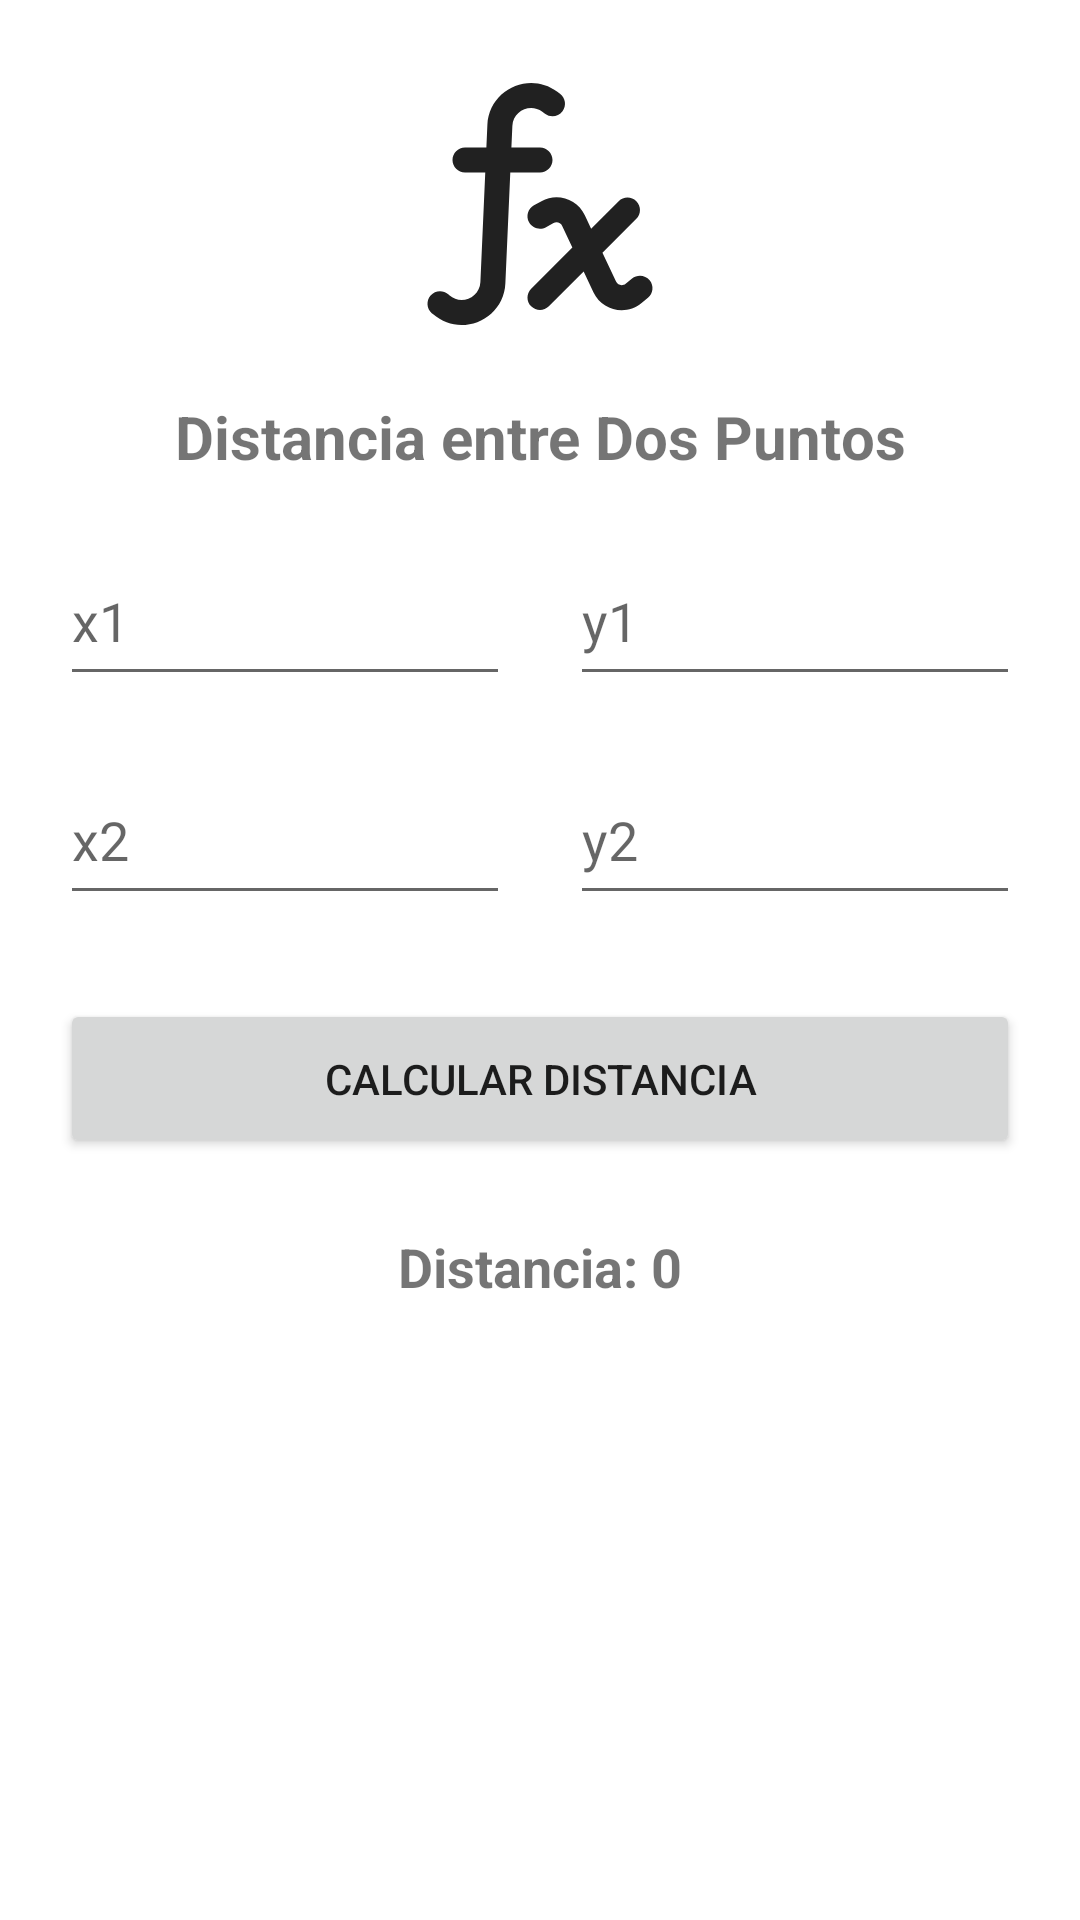

Reconstruct the res/layout file that produces this screen, plus the resources it refers to.
<!-- AndroidManifest.xml: application theme Theme.PracticasParcial2 -->
<!-- res/layout/activity_practica1.xml -->
<?xml version="1.0" encoding="utf-8"?>
<androidx.constraintlayout.widget.ConstraintLayout xmlns:android="http://schemas.android.com/apk/res/android"
    xmlns:app="http://schemas.android.com/apk/res-auto"
    xmlns:tools="http://schemas.android.com/tools"
    android:layout_width="match_parent"
    android:layout_height="match_parent"
    android:id="@+id/main"
    tools:context=".Practica1Activity">

    <ImageView
        android:id="@+id/imgP1"
        android:layout_width="100dp"
        android:layout_height="100dp"
        android:layout_marginTop="20dp"
        app:layout_constraintEnd_toEndOf="parent"
        app:layout_constraintStart_toStartOf="parent"
        app:layout_constraintTop_toTopOf="parent"
        app:srcCompat="@drawable/math_formula" />

    <TextView
        android:id="@+id/txtTituloP1"
        android:layout_width="match_parent"
        android:layout_height="wrap_content"
        android:layout_marginTop="12dp"
        android:text="Distancia entre Dos Puntos"
        android:gravity="center"
        android:textSize="20dp"
        android:textStyle="bold"
        app:layout_constraintTop_toBottomOf="@+id/imgP1" />

    <EditText
        android:id="@+id/edtX1"
        android:layout_width="0dp"
        android:layout_height="53dp"
        android:layout_marginStart="20dp"
        android:layout_marginTop="20dp"
        android:layout_marginEnd="10dp"
        android:hint="x1"
        android:inputType="numberSigned|numberDecimal"
        app:layout_constraintEnd_toStartOf="@+id/edtY1"
        app:layout_constraintStart_toStartOf="parent"
        app:layout_constraintTop_toBottomOf="@+id/txtTituloP1" />

    <EditText
        android:id="@+id/edtY1"
        android:layout_width="0dp"
        android:layout_height="53dp"
        android:layout_marginStart="10dp"
        android:layout_marginTop="20dp"
        android:layout_marginEnd="20dp"
        android:hint="y1"
        android:inputType="numberSigned|numberDecimal"
        app:layout_constraintEnd_toEndOf="parent"
        app:layout_constraintStart_toEndOf="@+id/edtX1"
        app:layout_constraintTop_toBottomOf="@+id/txtTituloP1" />

    <EditText
        android:id="@+id/edtX2"
        android:layout_width="0dp"
        android:layout_height="53dp"
        android:layout_marginStart="20dp"
        android:layout_marginTop="20dp"
        android:layout_marginEnd="10dp"
        android:hint="x2"
        android:inputType="numberSigned|numberDecimal"
        app:layout_constraintEnd_toStartOf="@+id/edtY2"
        app:layout_constraintStart_toStartOf="parent"
        app:layout_constraintTop_toBottomOf="@+id/edtX1" />

    <EditText
        android:id="@+id/edtY2"
        android:layout_width="0dp"
        android:layout_height="53dp"
        android:layout_marginStart="10dp"
        android:layout_marginTop="20dp"
        android:layout_marginEnd="20dp"
        android:hint="y2"
        android:inputType="numberSigned|numberDecimal"
        app:layout_constraintEnd_toEndOf="parent"
        app:layout_constraintStart_toEndOf="@+id/edtX2"
        app:layout_constraintTop_toBottomOf="@+id/edtY1" />

    <Button
        android:id="@+id/btnCalcularDistancia"
        android:layout_width="match_parent"
        android:layout_height="53dp"
        android:layout_marginHorizontal="20dp"
        android:layout_marginTop="28dp"
        android:text="Calcular Distancia"
        app:layout_constraintTop_toBottomOf="@+id/edtX2" />

    <TextView
        android:id="@+id/txtResultadoDistancia"
        android:layout_width="match_parent"
        android:layout_height="wrap_content"
        android:layout_marginTop="24dp"
        android:gravity="center"
        android:text="Distancia: 0"
        android:textSize="18sp"
        android:textStyle="bold"
        app:layout_constraintTop_toBottomOf="@+id/btnCalcularDistancia" />

</androidx.constraintlayout.widget.ConstraintLayout>
<!-- resources referenced by this layout -->
<resources>
  <!-- drawable math_formula (drawable) -->
  <vector xmlns:android="http://schemas.android.com/apk/res/android"
      android:width="800dp"
      android:height="800dp"
      android:viewportWidth="24"
      android:viewportHeight="24">
    <path
        android:pathData="M12.187,4.14C11.223,3.417 9.842,4.069 9.789,5.274L9.712,7H12C12.552,7 13,7.448 13,8C13,8.552 12.552,9 12,9H9.623L9.23,17.85C9.1,20.781 5.637,22.261 3.429,20.329L3.342,20.253C2.926,19.889 2.884,19.257 3.247,18.841C3.611,18.426 4.243,18.384 4.659,18.747L4.746,18.824C5.692,19.652 7.176,19.018 7.232,17.761L7.621,9H6C5.448,9 5,8.552 5,8C5,7.448 5.448,7 6,7H7.71L7.791,5.185C7.916,2.375 11.137,0.853 13.387,2.54L13.6,2.7C14.042,3.031 14.131,3.658 13.8,4.1C13.469,4.542 12.842,4.631 12.4,4.3L12.187,4.14Z"
        android:fillColor="#212121"/>
    <path
        android:pathData="M13.082,13.046C13.335,12.907 13.653,13.01 13.775,13.271L14.588,14.998L11.293,18.293C10.902,18.683 10.902,19.317 11.293,19.707C11.683,20.098 12.316,20.098 12.707,19.707L15.493,16.921L16.273,18.579C16.968,20.055 18.867,20.481 20.126,19.442L20.636,19.021C21.062,18.67 21.123,18.04 20.771,17.614C20.42,17.188 19.79,17.127 19.364,17.479L18.853,17.9C18.601,18.107 18.222,18.022 18.083,17.727L16.996,15.418L19.707,12.707C20.098,12.317 20.098,11.683 19.707,11.293C19.316,10.902 18.683,10.902 18.293,11.293L16.091,13.495L15.585,12.42C14.971,11.114 13.382,10.599 12.118,11.294L11.518,11.624C11.034,11.89 10.858,12.498 11.124,12.982C11.39,13.466 11.998,13.642 12.482,13.376L13.082,13.046Z"
        android:fillColor="#212121"/>
  </vector>
  <style name="Theme.PracticasParcial2" parent="Base.Theme.PracticasParcial2" />
  <style name="Base.Theme.PracticasParcial2" parent="Theme.MaterialComponents.DayNight.DarkActionBar">
          <item name="colorPrimary">@color/green</item>
          <item name="colorPrimaryDark">@color/green</item>
          <item name="colorPrimaryVariant">@color/green_dark</item>
          <item name="colorOnPrimary">@color/white</item>
          <item name="colorSecondary">@color/green</item>
          <item name="colorSecondaryVariant">@color/green_dark</item>
          <item name="colorOnSecondary">@color/white</item>
          <item name="android:statusBarColor">?attr/colorPrimaryVariant</item>
          <item name="android:navigationBarColor">@color/green_dark</item>
          <item name="android:windowLightStatusBar">false</item>
      </style>
  <color name="green">#186159</color>
  <color name="green_dark">#0F403B</color>
  <color name="white">#FFFFFFFF</color>
</resources>
